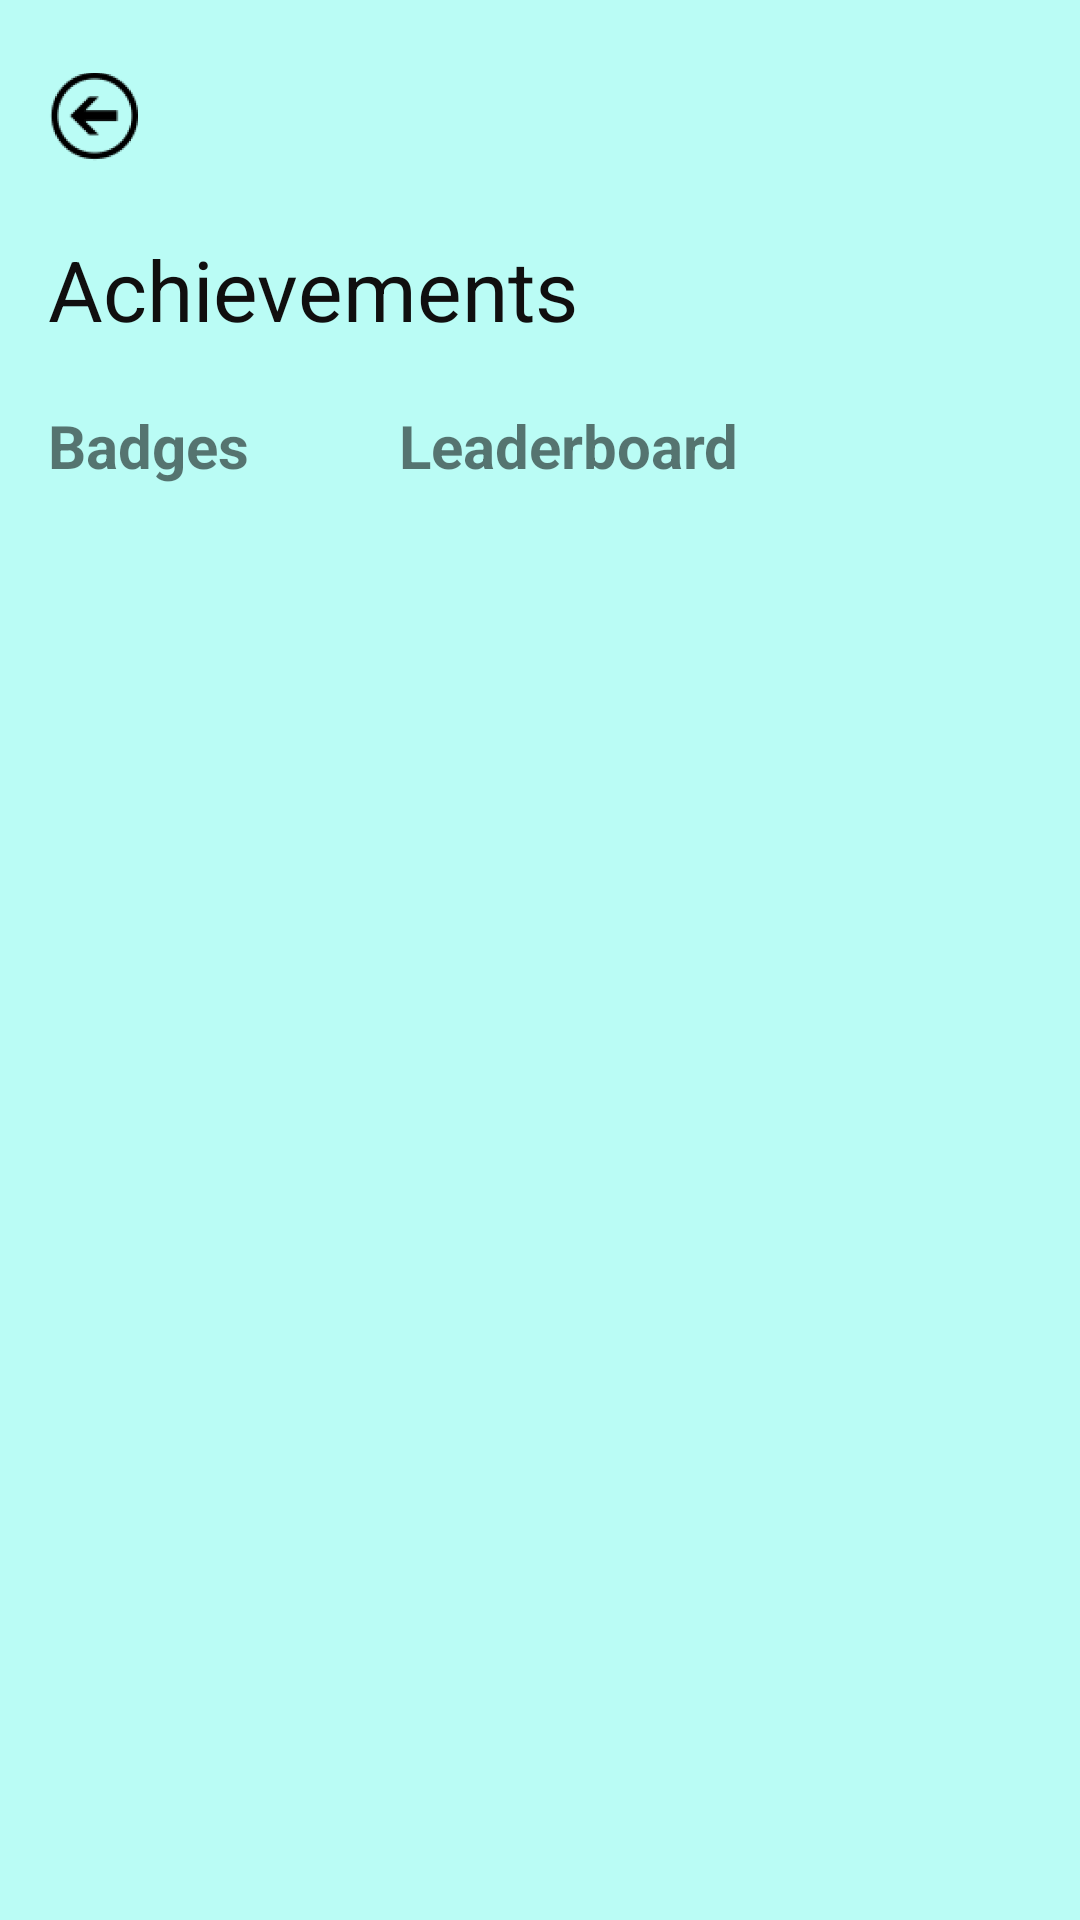

Android layout source for this screen:
<!-- AndroidManifest.xml: application theme AppTheme -->
<!-- res/layout/activity_achievements.xml -->
<?xml version="1.0" encoding="utf-8"?>
<androidx.constraintlayout.widget.ConstraintLayout xmlns:android="http://schemas.android.com/apk/res/android"
    xmlns:app="http://schemas.android.com/apk/res-auto"
    xmlns:tools="http://schemas.android.com/tools"
    android:layout_width="match_parent"
    android:layout_height="match_parent"
    android:background="#BAFCF5"
    tools:context="com.example.leado.Achievements">

    <androidx.recyclerview.widget.RecyclerView
        android:id="@+id/listView"
        android:layout_width="385dp"
        android:layout_height="411dp"
        android:layout_marginLeft="5dp"
        app:layout_constraintBottom_toBottomOf="parent"
        app:layout_constraintEnd_toEndOf="parent"
        app:layout_constraintStart_toStartOf="parent"
        app:layout_constraintTop_toBottomOf="@+id/textView3"
        app:layout_constraintVertical_bias="1.0" />

    <ImageView
        android:id="@+id/imageButton"
        android:layout_width="30dp"
        android:layout_height="35dp"
        android:layout_marginStart="16dp"
        android:layout_marginLeft="16dp"
        android:background="#BAFCF5"
        app:layout_constraintBottom_toTopOf="@+id/listView"
        app:layout_constraintStart_toStartOf="parent"
        app:layout_constraintTop_toTopOf="parent"
        app:layout_constraintVertical_bias="0.111"
        app:srcCompat="@drawable/back" />

    <TextView
        android:id="@+id/textView"
        android:layout_width="wrap_content"
        android:layout_height="wrap_content"
        android:layout_marginStart="16dp"
        android:layout_marginLeft="16dp"
        android:text="Achievements"
        android:textColor="#100F0F"
        android:textSize="28sp"
        app:layout_constraintBottom_toTopOf="@+id/listView"
        app:layout_constraintStart_toStartOf="parent"
        app:layout_constraintTop_toBottomOf="@+id/imageButton"
        app:layout_constraintVertical_bias="0.157" />

    <TextView
        android:id="@+id/textView2"
        android:layout_width="85dp"
        android:layout_height="30dp"
        android:layout_marginTop="20dp"
        android:layout_marginBottom="44dp"
        android:text="Badges"
        android:textAllCaps="false"
        android:textSize="20sp"
        android:textStyle="bold"
        app:layout_constraintBottom_toTopOf="@+id/listView"
        app:layout_constraintStart_toStartOf="@+id/textView"
        app:layout_constraintTop_toBottomOf="@+id/textView"
        app:layout_constraintVertical_bias="0.0" />

    <TextView
        android:id="@+id/textView3"
        android:layout_width="wrap_content"
        android:layout_height="wrap_content"
        android:layout_marginStart="32dp"
        android:layout_marginLeft="32dp"
        android:text="Leaderboard"
        android:textSize="20sp"
        android:textStyle="bold"
        app:layout_constraintBottom_toBottomOf="@+id/textView2"
        app:layout_constraintStart_toEndOf="@+id/textView2"
        app:layout_constraintTop_toTopOf="@+id/textView2"
        app:layout_constraintVertical_bias="0.0" />


</androidx.constraintlayout.widget.ConstraintLayout>
<!-- resources referenced by this layout -->
<resources>
  <!-- drawable back: png bitmap (drawable, 5835 bytes) -->
  <style name="AppTheme" parent="Theme.AppCompat.Light.NoActionBar">
          
          <item name="colorPrimary">@color/colorPrimary</item>
          <item name="colorPrimaryDark">@color/colorPrimaryDark</item>
          <item name="colorAccent">@color/colorAccent</item>
      </style>
  <color name="colorPrimary">#6200EE</color>
  <color name="colorPrimaryDark">#03DAC5</color>
  <color name="colorAccent">#03DAC5</color>
</resources>
